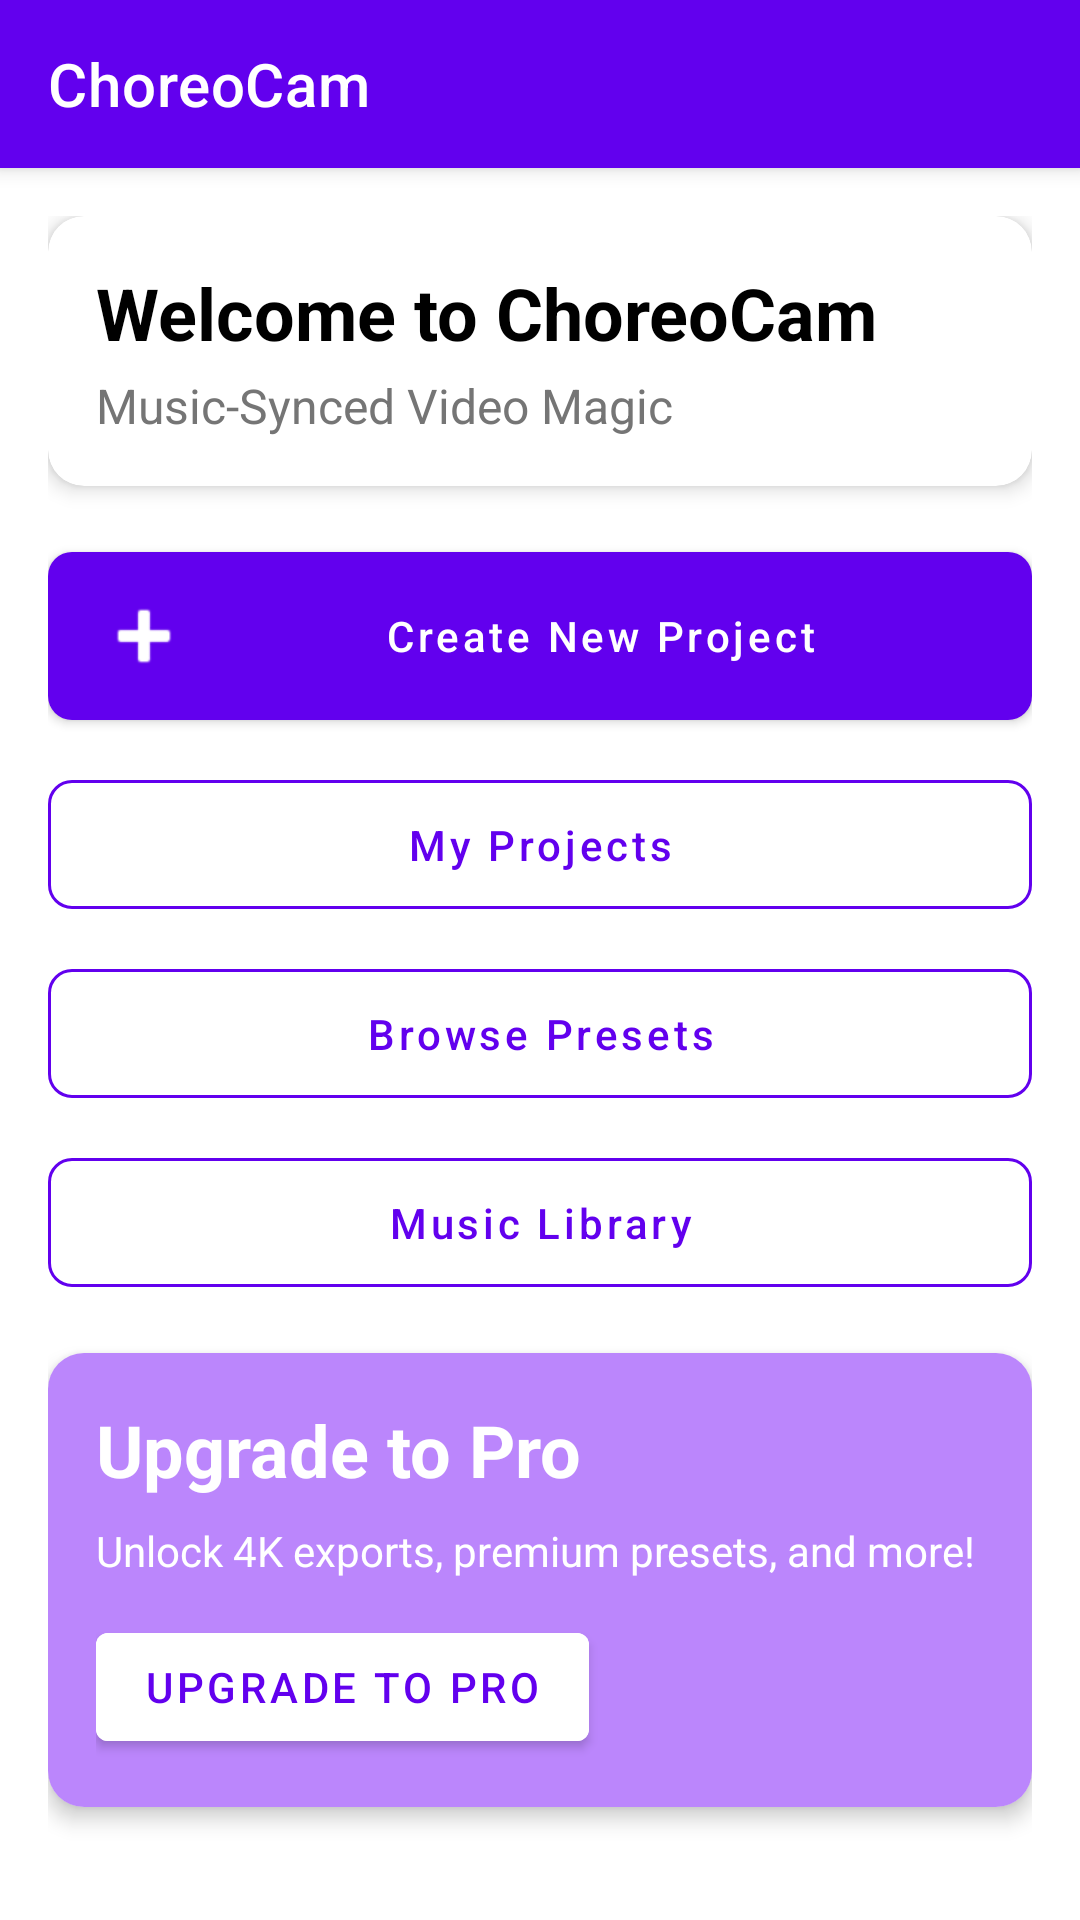

Produce the Android XML layout that renders to this screen, including the resource entries it uses.
<!-- AndroidManifest.xml: activity theme Theme.ChoreoCam -->
<!-- res/layout/activity_main.xml -->
<?xml version="1.0" encoding="utf-8"?>
<androidx.coordinatorlayout.widget.CoordinatorLayout
    xmlns:android="http://schemas.android.com/apk/res/android"
    xmlns:app="http://schemas.android.com/apk/res-auto"
    android:layout_width="match_parent"
    android:layout_height="match_parent">

    <com.google.android.material.appbar.AppBarLayout
        android:layout_width="match_parent"
        android:layout_height="wrap_content">

        <androidx.appcompat.widget.Toolbar
            android:id="@+id/toolbar"
            android:layout_width="match_parent"
            android:layout_height="?attr/actionBarSize"
            android:background="@color/primary"
            app:title="@string/app_name"
            app:titleTextColor="@color/white" />

    </com.google.android.material.appbar.AppBarLayout>

    <androidx.core.widget.NestedScrollView
        android:layout_width="match_parent"
        android:layout_height="match_parent"
        app:layout_behavior="@string/appbar_scrolling_view_behavior">

        <LinearLayout
            android:layout_width="match_parent"
            android:layout_height="wrap_content"
            android:orientation="vertical"
            android:padding="16dp">

            
            <androidx.cardview.widget.CardView
                android:layout_width="match_parent"
                android:layout_height="wrap_content"
                android:layout_marginBottom="16dp"
                app:cardCornerRadius="12dp"
                app:cardElevation="4dp">

                <LinearLayout
                    android:layout_width="match_parent"
                    android:layout_height="wrap_content"
                    android:orientation="vertical"
                    android:padding="16dp">

                    <TextView
                        android:id="@+id/welcomeText"
                        style="@style/TitleText"
                        android:layout_width="wrap_content"
                        android:layout_height="wrap_content"
                        android:text="@string/welcome_title" />

                    <TextView
                        android:layout_width="wrap_content"
                        android:layout_height="wrap_content"
                        android:layout_marginTop="4dp"
                        android:text="@string/app_tagline"
                        style="@style/SubtitleText" />

                </LinearLayout>

            </androidx.cardview.widget.CardView>

            
            <com.google.android.material.button.MaterialButton
                android:id="@+id/createProjectBtn"
                style="@style/PrimaryButton"
                android:layout_width="match_parent"
                android:layout_height="wrap_content"
                android:layout_marginBottom="8dp"
                android:text="@string/create_project"
                app:icon="@android:drawable/ic_input_add" />

            
            <com.google.android.material.button.MaterialButton
                android:id="@+id/myProjectsBtn"
                style="@style/SecondaryButton"
                android:layout_width="match_parent"
                android:layout_height="wrap_content"
                android:layout_marginBottom="8dp"
                android:text="@string/my_projects" />

            
            <com.google.android.material.button.MaterialButton
                android:id="@+id/presetsBtn"
                style="@style/SecondaryButton"
                android:layout_width="match_parent"
                android:layout_height="wrap_content"
                android:layout_marginBottom="8dp"
                android:text="@string/browse_presets" />

            
            <com.google.android.material.button.MaterialButton
                android:id="@+id/musicLibraryBtn"
                style="@style/SecondaryButton"
                android:layout_width="match_parent"
                android:layout_height="wrap_content"
                android:layout_marginBottom="16dp"
                android:text="@string/music_library" />

            
            <androidx.cardview.widget.CardView
                android:id="@+id/proCard"
                android:layout_width="match_parent"
                android:layout_height="wrap_content"
                android:layout_marginBottom="16dp"
                android:background="@color/pro_gold"
                app:cardCornerRadius="12dp"
                app:cardElevation="4dp">

                <LinearLayout
                    android:layout_width="match_parent"
                    android:layout_height="wrap_content"
                    android:background="@color/primary_light"
                    android:orientation="vertical"
                    android:padding="16dp">

                    <TextView
                        style="@style/TitleText"
                        android:layout_width="wrap_content"
                        android:layout_height="wrap_content"
                        android:text="@string/upgrade_to_pro"
                        android:textColor="@color/white" />

                    <TextView
                        style="@style/BodyText"
                        android:layout_width="wrap_content"
                        android:layout_height="wrap_content"
                        android:layout_marginTop="8dp"
                        android:text="Unlock 4K exports, premium presets, and more!"
                        android:textColor="@color/white" />

                    <com.google.android.material.button.MaterialButton
                        android:id="@+id/upgradeBtn"
                        android:layout_width="wrap_content"
                        android:layout_height="wrap_content"
                        android:layout_marginTop="12dp"
                        android:backgroundTint="@color/white"
                        android:text="@string/upgrade_to_pro"
                        android:textColor="@color/primary" />

                </LinearLayout>

            </androidx.cardview.widget.CardView>

            
            <LinearLayout
                android:id="@+id/offlineIndicator"
                android:layout_width="match_parent"
                android:layout_height="wrap_content"
                android:background="@color/warning"
                android:orientation="horizontal"
                android:padding="12dp"
                android:visibility="gone">

                <TextView
                    android:layout_width="0dp"
                    android:layout_height="wrap_content"
                    android:layout_weight="1"
                    android:text="@string/offline_message"
                    android:textColor="@color/white" />

            </LinearLayout>

        </LinearLayout>

    </androidx.core.widget.NestedScrollView>

    
    <FrameLayout
        android:id="@+id/adContainer"
        android:layout_width="match_parent"
        android:layout_height="wrap_content"
        android:layout_gravity="bottom"
        android:background="@color/white" />

</androidx.coordinatorlayout.widget.CoordinatorLayout>
<!-- resources referenced by this layout -->
<resources>
  <color name="primary">#6200EE</color>
  <color name="primary_light">#BB86FC</color>
  <color name="pro_gold">#FFD700</color>
  <color name="warning">#FF9800</color>
  <color name="white">#FFFFFF</color>
  <string name="app_name">ChoreoCam</string>
  <string name="app_tagline">Music-Synced Video Magic</string>
  <string name="browse_presets">Browse Presets</string>
  <string name="create_project">Create New Project</string>
  <string name="music_library">Music Library</string>
  <string name="my_projects">My Projects</string>
  <string name="offline_message">Working offline. Changes will sync when connected.</string>
  <string name="upgrade_to_pro">Upgrade to Pro</string>
  <string name="welcome_title">Welcome to ChoreoCam</string>
  <style name="BodyText">
          <item name="android:textSize">14sp</item>
          <item name="android:textColor">@color/text_primary</item>
      </style>
  <style name="PrimaryButton" parent="Widget.MaterialComponents.Button">
          <item name="backgroundTint">@color/primary</item>
          <item name="android:textColor">@color/text_on_primary</item>
          <item name="cornerRadius">8dp</item>
          <item name="android:paddingTop">12dp</item>
          <item name="android:paddingBottom">12dp</item>
          <item name="android:textAllCaps">false</item>
      </style>
  <style name="SecondaryButton" parent="Widget.MaterialComponents.Button.OutlinedButton">
          <item name="strokeColor">@color/primary</item>
          <item name="android:textColor">@color/primary</item>
          <item name="cornerRadius">8dp</item>
          <item name="android:paddingTop">12dp</item>
          <item name="android:paddingBottom">12dp</item>
          <item name="android:textAllCaps">false</item>
      </style>
  <style name="SubtitleText">
          <item name="android:textSize">16sp</item>
          <item name="android:textColor">@color/text_secondary</item>
      </style>
  <style name="TitleText">
          <item name="android:textSize">24sp</item>
          <item name="android:textStyle">bold</item>
          <item name="android:textColor">@color/text_primary</item>
      </style>
  <style name="Theme.ChoreoCam" parent="Theme.MaterialComponents.DayNight.DarkActionBar">
          <item name="colorPrimary">@color/primary</item>
          <item name="colorPrimaryDark">@color/primary_dark</item>
          <item name="colorAccent">@color/accent</item>
          <item name="android:windowBackground">@color/background</item>
          <item name="android:textColorPrimary">@color/text_primary</item>
          <item name="android:textColorSecondary">@color/text_secondary</item>
      </style>
  <color name="text_primary">#000000</color>
  <color name="text_on_primary">#FFFFFF</color>
  <color name="text_secondary">#757575</color>
  <color name="primary_dark">#3700B3</color>
  <color name="accent">#03DAC5</color>
  <color name="background">#FFFFFF</color>
</resources>
